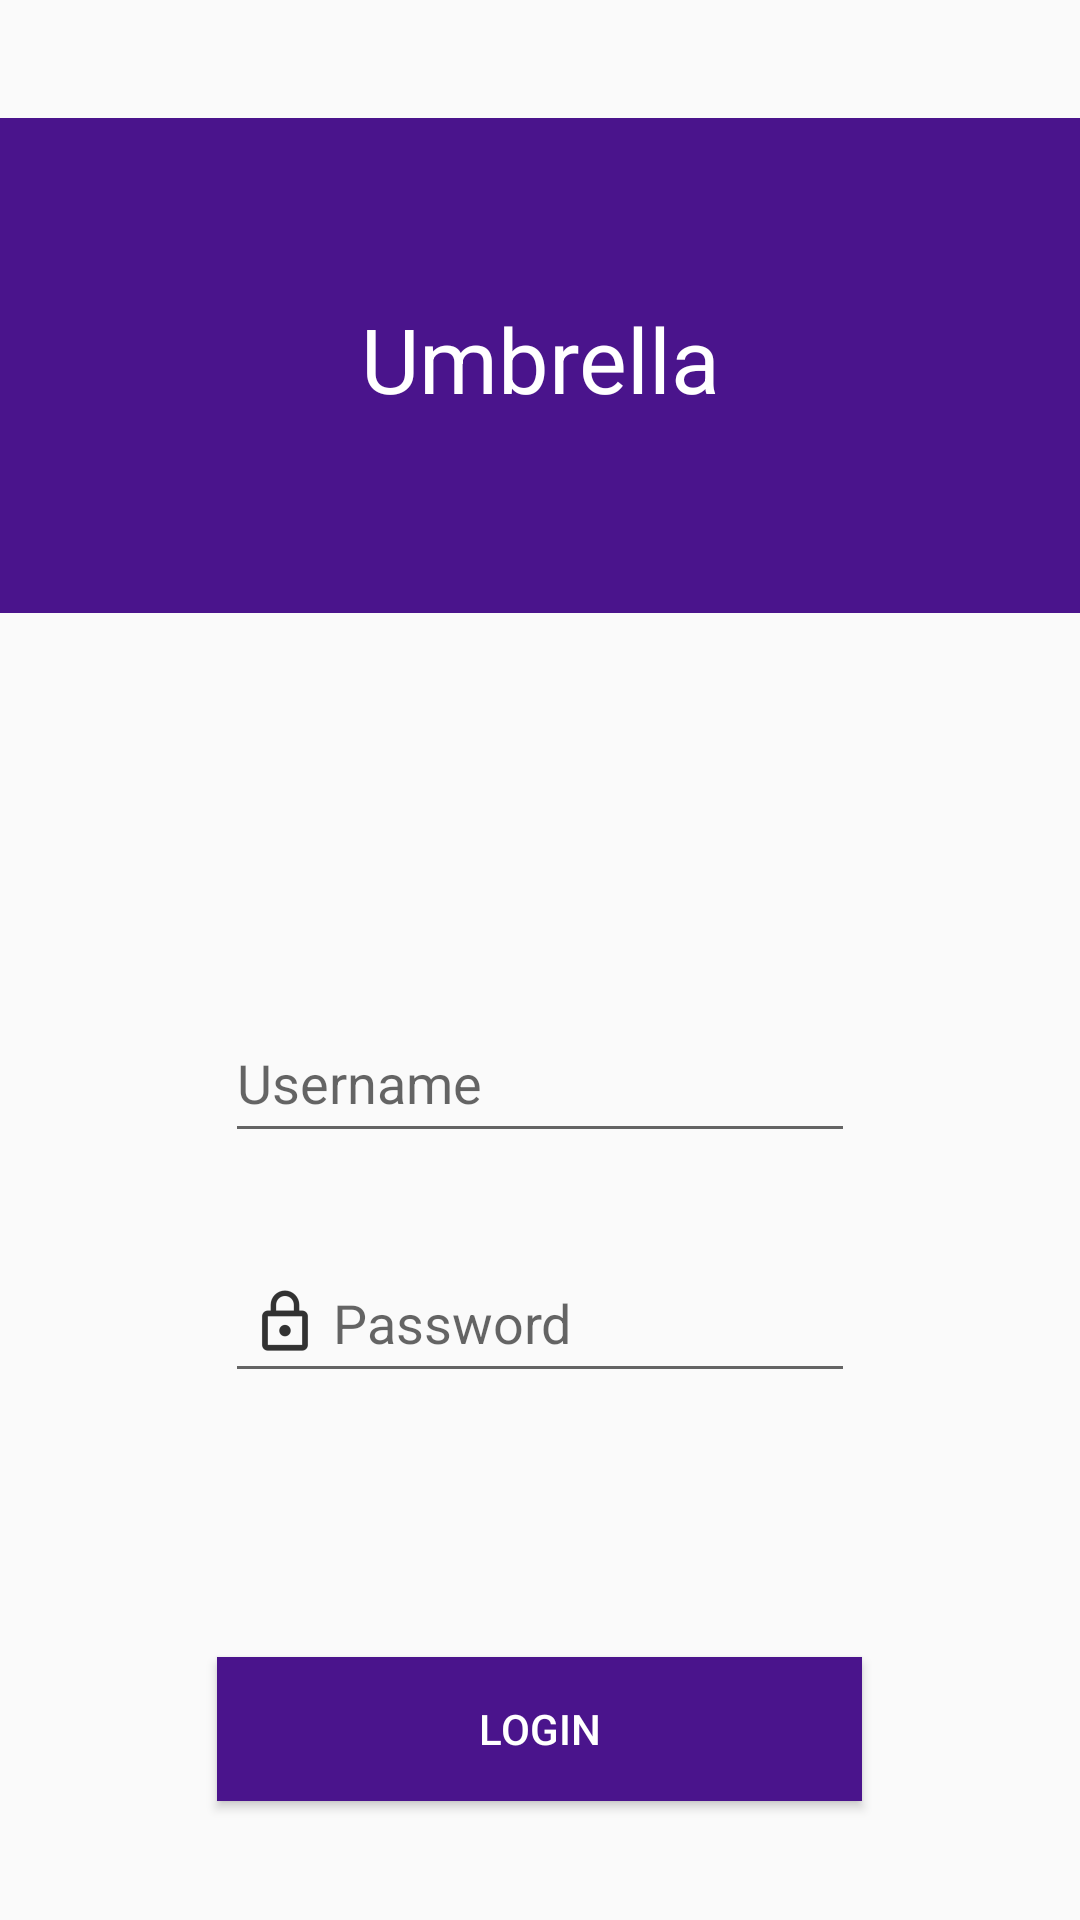

Android layout source for this screen:
<!-- AndroidManifest.xml: application theme AppTheme -->
<!-- res/layout/activity_login.xml -->
<?xml version="1.0" encoding="utf-8"?>
<android.support.v4.widget.DrawerLayout xmlns:android="http://schemas.android.com/apk/res/android"
    xmlns:app="http://schemas.android.com/apk/res-auto"
    xmlns:tools="http://schemas.android.com/tools"
    android:id="@+id/drawer_layout"
    android:layout_width="match_parent"
    android:layout_height="match_parent"
    tools:context="com.umbrella.umbrella.MainActivity">

    <LinearLayout xmlns:android="http://schemas.android.com/apk/res/android"
        xmlns:app="http://schemas.android.com/apk/res-auto"
        xmlns:tools="http://schemas.android.com/tools"
        android:gravity="center"
        android:orientation="vertical"
        android:layout_width="match_parent"
        android:layout_height="match_parent"
        tools:context="com.umbrella.umbrella.MainActivity">

        <TextView
            android:layout_width="match_parent"
            android:layout_height="165dp"
            android:background="@color/colorPrimary"
            android:text="Umbrella"
            android:textColor="#ffffff"
            android:textSize="30dp"
            android:textAlignment="center"
            android:padding="60dp"/>


        <EditText
            android:id="@+id/username"
            android:layout_width="wrap_content"
            android:layout_height="50dp"
            android:layout_centerHorizontal="true"
            android:layout_centerInParent="true"
            android:layout_marginTop="130dp"
            android:ems="10"
            android:hint="Username"
            android:inputType="textPersonName" />


        <EditText
            android:id="@+id/password"
            android:layout_width="wrap_content"
            android:layout_height="50dp"
            android:layout_alignStart="@+id/username"
            android:layout_below="@+id/username"
            android:layout_marginTop="30dp"
            android:drawableLeft="@drawable/ic_action_pass"
            android:ems="10"
            android:hint="Password"
            android:inputType="textPassword" />

        <TextView
            android:id="@+id/output"
            android:layout_width="wrap_content"
            android:layout_height="wrap_content"
            android:layout_above="@+id/username"
            android:layout_centerHorizontal="true"
            android:layout_marginBottom="43dp"
            android:text="Incorrect Username and Password"
            android:visibility="invisible" />

        <Button
            android:id="@+id/button"
            android:layout_width="215dp"
            android:layout_height="wrap_content"
            android:layout_alignEnd="@+id/password"
            android:layout_alignStart="@+id/password"
            android:layout_below="@+id/password"
            android:layout_marginTop="26dp"
            android:background="@color/colorPrimary"
            android:textColor="#ffffff"
            android:onClick="buttonPress"
            android:text="Login" />

    </LinearLayout>




</android.support.v4.widget.DrawerLayout>
<!-- resources referenced by this layout -->
<resources>
  <color name="colorPrimary">#4a148c</color>
  <!-- drawable ic_action_pass: png bitmap (drawable-hdpi, 445 bytes) -->
  <style name="AppTheme" parent="Theme.AppCompat.Light.NoActionBar">
          
          <item name="colorPrimary">@color/colorPrimary</item>
          <item name="colorPrimaryDark">@color/colorPrimaryDark</item>
          <item name="colorAccent">@color/colorAccent</item>
          <item name="drawerArrowStyle">@style/MaterialDrawer.DrawerArrowStyle</item>
      </style>
  <color name="colorPrimaryDark">#494949</color>
  <color name="colorAccent">#ffb300</color>
  <style name="MaterialDrawer.DrawerArrowStyle" parent="Widget.AppCompat.DrawerArrowToggle">
          <item name="spinBars">false</item>
          <item name="color">@android:color/white</item>
      </style>
</resources>
